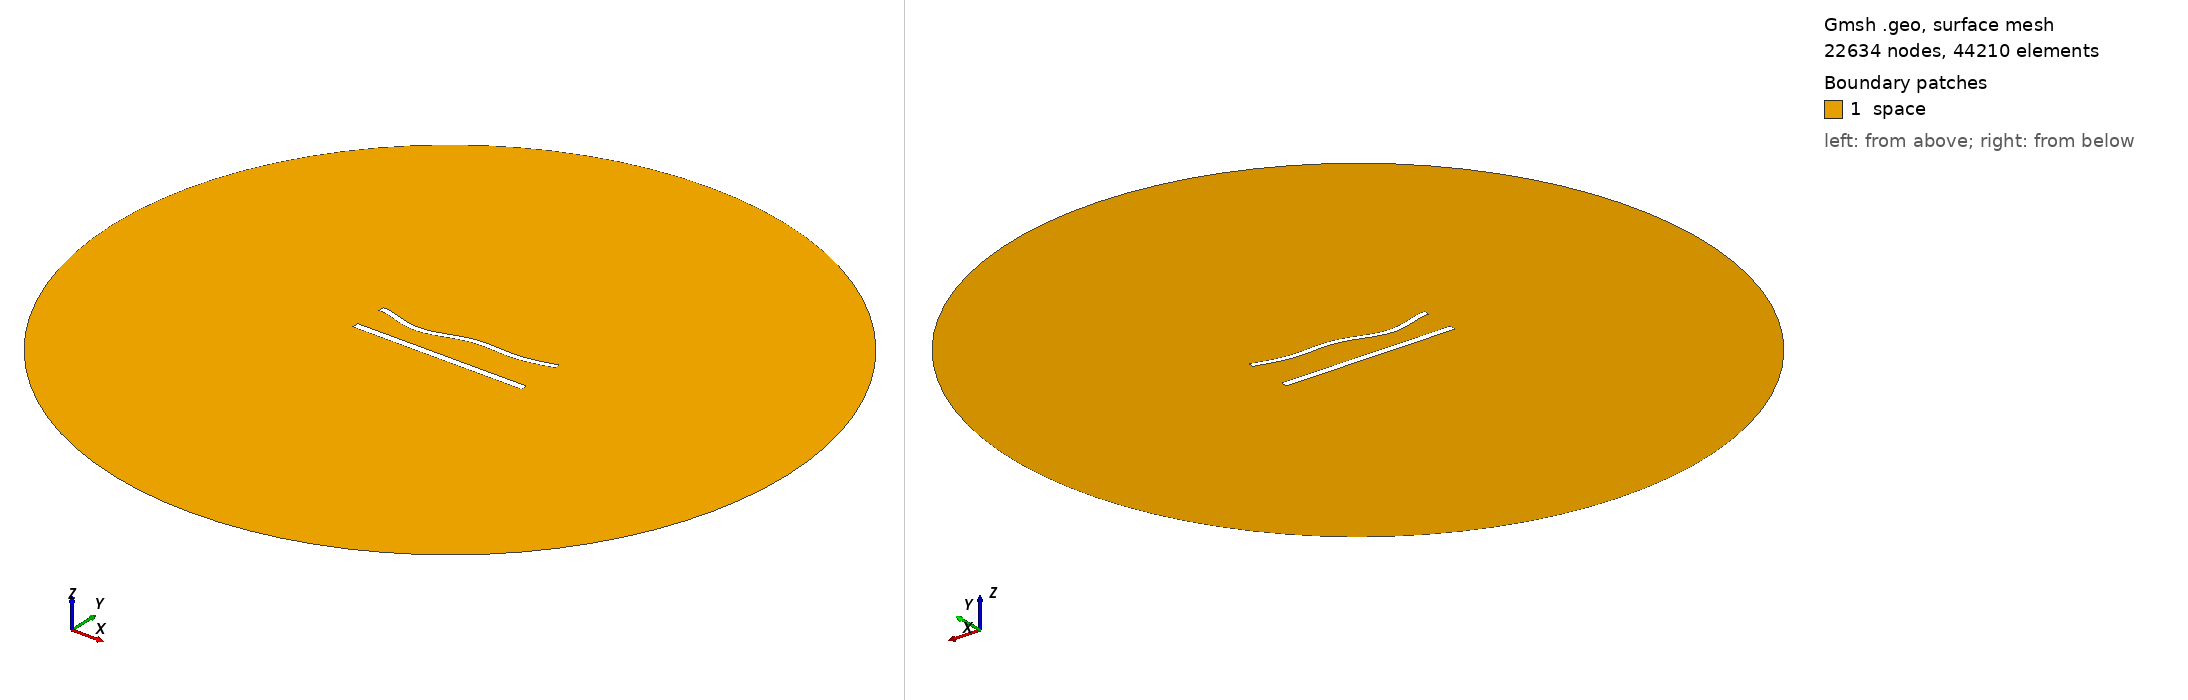

Gmsh geometry script, surface-meshed: 22634 nodes, 44210 surface elements. Boundary patches (legend numbers): 1 space. Left view from above one corner, right view from below the opposite corner. Legend entries are the model's physical surfaces. The drawing asked Gmsh for element sizes between 1% and 20% of the model's largest extent; the script's own settings can give other sizes.

=== 865.geo (drawn) ===
//---------------------------------------
// Geometry kernel
//---------------------------------------

SetFactory("OpenCASCADE");



//---------------------------------------
// Parameters of the geometry
//---------------------------------------

// Overetch of the upper plate
overetch = 0.25;

// Distance between the plates
distance = 20.0;

// Discretization over the x axis (for the deformation)
nx = 50; 

// Length of the plate
L = 100 - overetch; 

// Number of modes
n = 4; 

// 1st mode coefficient
coeff(1) = 1.5;
beta(1) = 0.596864 * 3.1415926535 / L;

// 2nd mode coefficient
coeff(2) = -1.5;
beta(2) = 1.49418 * 3.1415926535 / L;

// 3rd mode coefficient
coeff(3) = -1.5;
beta(3) = 2.50025 * 3.1415926535 / L;

// 4th mode coefficient
coeff(4) = -1.5;
beta(4) = 3.49999 * 3.1415926535 / L;



//---------------------------------------
// Upper plate (deformed rectangle)
//---------------------------------------

// Coordiantes of the upper plate
xmin = -50;
xmax = 50 - overetch;

// Height of the upper plate
yheight = 4 - 2 * overetch;

// Indexes of the points
UpperID[] = {};
LowerID[] = {};
LeftID[] = {};
RightID[] = {};

// Point index
p = 1;

// Horizontal edges
For i In {1:nx}
    x = xmin + (i-1)*(xmax - xmin)/(nx-1);

    y_bottom = distance / 2 + overetch;
    For j In {1:n}
        C = (Cosh(beta(j)*L) + Cos(beta(j)*L)) / (Sinh(beta(j)*L) + Sin(beta(j)*L));
        y_bottom  = y_bottom + coeff(j) * (Cosh(beta(j)*(x+50)) - Cos(beta(j)*(x+50)) - C * (Sinh(beta(j)*(x+50)) - Sin(beta(j)*(x+50))));
    EndFor

    y_top = y_bottom + yheight;

    Point(p) = {x, y_top, 0, 1.0};
    UpperID[i] = p;
    p = p + 1;

    Point(p) = {x, y_bottom, 0, 1.0};
    LowerID[i] = p;
    p = p + 1;
EndFor

// Create point lists
UpperPts[] = {}; LowerPts[] = {};
For i In {1:nx}
  UpperPts[] += {UpperID[i]};
  LowerPts[] += {LowerID[i]};
EndFor

// Build splines
Spline(1) = {UpperPts[]};
Spline(2) = {LowerPts[]};
Line(3) = {LowerPts[nx-1], UpperPts[nx-1]};
Line(4) = {LowerPts[0], UpperPts[0]};

// Build the plane surface
Curve Loop(1) = {2, 3, -1, -4};
Plane Surface(1) = {1};



//---------------------------------------
// Lower plate (rectangle)
//---------------------------------------

// Vertices
Point(1001) = {-50, -distance/2, 0, 1.0};
Point(1002) = { 50, -distance/2, 0, 1.0};
Point(1003) = { 50,  -distance/2 + 4, 0, 1.0};
Point(1004) = {-50,  -distance/2 + 4, 0, 1.0};

// Edges
Line(5) = {1001, 1002};
Line(6) = {1002, 1003};
Line(7) = {1003, 1004};
Line(8) = {1004, 1001};

// Plane surface
Line Loop(2) = {5, 6, 7, 8};
Plane Surface(2) = {2}; 



//---------------------------------------
// Outer (fictious) boundary
//---------------------------------------

// Points
Point(1005) = {0, 0, 0};       // Center
Point(1006) = {200, 0, 0};     // Start point
Point(1007) = {0, 200, 0};     // 90 degrees
Point(1008) = {-200, 0, 0};    // 180 degrees
Point(1009) = {0, -200, 0};    // 270 degrees

// Circle arcs (each needs start, center, end)
Circle(9) = {1006, 1005, 1007};
Circle(10) = {1007, 1005, 1008};
Circle(11) = {1008, 1005, 1009};
Circle(12) = {1009, 1005, 1006};

// Plane surface for the entire domain
Curve Loop(3) = {9, 10, 11, 12};
Surface(3) = {3};

// Subtract the plates from the whole domain to obtain the actual domain where we want to solve the equations
BooleanDifference{ Surface{3}; Delete; }{ Surface{1}; Surface{2}; Delete; }




//---------------------------------------
// Transfinite Lines/Curves
//---------------------------------------

// Set the number of points on the boundaries
r = 6;
d = 0.15;

// Plates
Transfinite Curve {1} = 50*r/4 Using Progression 1;
Transfinite Line {2} = 50*r Using Progression 1;
Transfinite Curve {3, 4} = 2*r Using Progression 1+d;
Transfinite Line {5} = 50*r/4 Using Progression 1;
Transfinite Line {7} = 50*r Using Progression 1;
Transfinite Line {6} = 2*r Using Progression 1-d;
Transfinite Line {8} = 2*r Using Progression 1+d;

// Outer boundary
Transfinite Line {9, 10, 11, 12} = 20 Using Progression 1;



//---------------------------------------
// Physical groups
//---------------------------------------                

// Physical curves (boundaries)
Physical Line("force_segment", 10) = {2};
Physical Line("upper_plate", 11) = {1, 3, 4};
Physical Line("lower_plate", 12) = {5, 6, 7, 8};
Physical Line("boundary", 20) = {9, 10, 11, 12};

// Physical Surfaces
Physical Surface("space", 30) = {3};



//---------------------------------------
// 6. Generate the Mesh
//---------------------------------------

// 2D mesh generation
Mesh 2;
